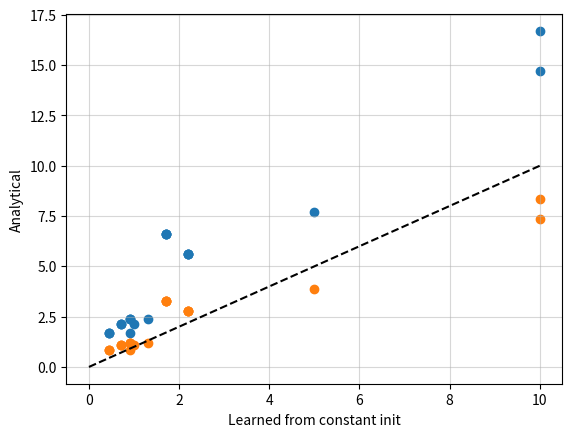

The script that saved this image:
import numpy as np
import matplotlib.pyplot as plt

def _get_effective_charge(Z: int, n: int):
    """
    Calculates the approximate effective charge for an electron, using Slater's Rule of shielding.

    Args:
        Z: Nuclear charge of an atom
        n: Principal quantum number of the elctron for which the effective charge is being calculated

    Returns:
        Z_eff (float): effective charge
    """
    shielding = 0
    for n_shell in range(1, n+1):
        n_electrons_in_shell = 2 * n_shell ** 2
        if n_shell == n:
            n_el_in_lower_shells = sum([2*k**2 for k in range(1,n_shell)])
            n_electrons_in_shell = min(Z - n_el_in_lower_shells, n_electrons_in_shell) - 1
        if n_shell == n:
            shielding += n_electrons_in_shell * 0.3
        elif n_shell == (n-1):
            shielding += n_electrons_in_shell * 0.85
        else:
            shielding += n_electrons_in_shell
    return Z - shielding

# P
Z = [15] * 9
n = [1, 2, 2, 2, 2, 3, 3, 3, 3]
l = [0, 0, 1, 1, 1, 0, 1, 1, 1]
alpha = [10, 2.2, 2.2, 2.2, 2.2, 0.9, 0.45, 0.45, 0.45]

# Cl
Z += [17] * 9
n += [1, 2, 2, 2, 2, 3, 3, 3, 3]
l += [0, 0, 1, 1, 1, 0, 1, 1, 1]
alpha += [10, 1.7, 1.7, 1.7, 1.7, 1.0, 0.7, 0.7, 0.7]

# O
Z += [8] * 5
n += [1, 2, 2, 2, 2]
l += [0, 0, 1, 1, 1]
alpha += [5, 1.3, 0.9, 0.9, 0.9]

Z = np.array(Z)
n = np.array(n)
l = np.array(l)

Z_eff_values = np.array([_get_effective_charge(Z_, n_) for Z_, n_ in zip(Z, n)])
alpha_analytical = Z_eff_values / n
alpha_analytical_scaled = alpha_analytical * 0.5

plt.close("all")
plt.figure(dpi=100)
plt.scatter(alpha, alpha_analytical)
plt.scatter(alpha, alpha_analytical_scaled)
plt.plot([0, 10], [0, 10], color='k', ls='--')
plt.grid(alpha=0.5)
plt.xlabel("Learned from constant init")
plt.ylabel("Analytical")



